Run: headless pygame with SDL's dummy video driver; simulated clock (each Clock.tick advances the game by its frame time, no real sleeping); random seed 0; keys injected as events and as key.get_pressed() state; no mouse input.
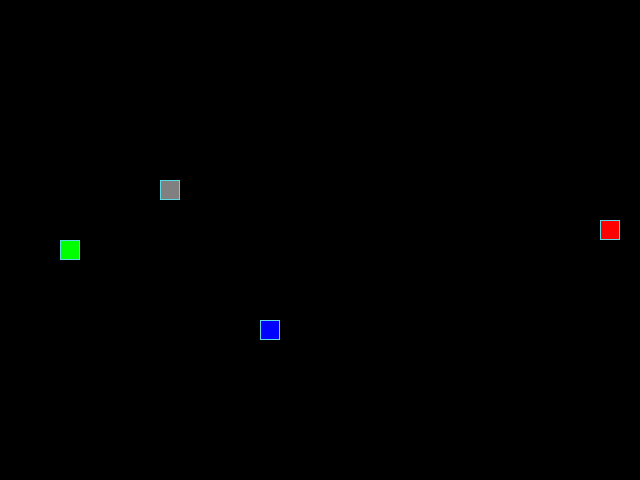
Frame 1 of 4 · flips 1–60 · no input
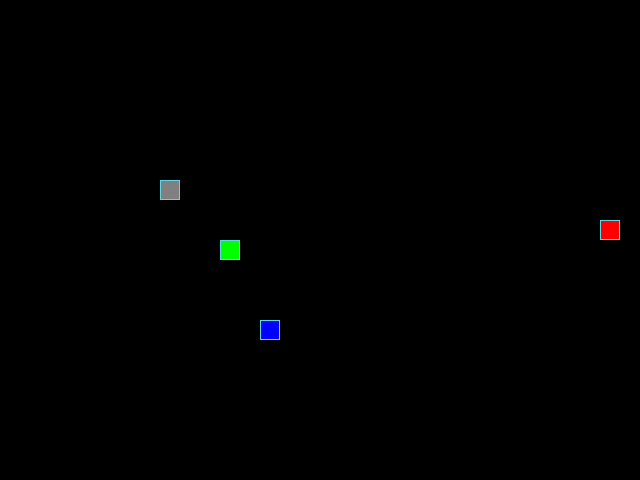
Frame 2 of 4 · flips 61–180 · tapped SPACE, RETURN · held RIGHT (→), D
Frame 3 of 4 · flips 181–300 · held DOWN (↓), S · screen unchanged from frame 2, image omitted
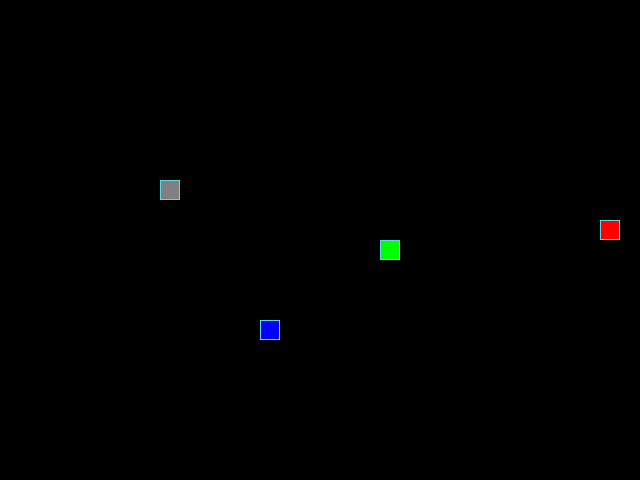
Frame 4 of 4 · flips 301–420 · held LEFT (←), A, UP (↑), W

The pygame program that drew these frames:

"""Игра Змейка на pygame.

Змейка управляется стрелками и поглощает яблоки: каждое яблоко
увеличивает длину и скорость. Яд уменьшает длину и скорость.
При столкновении с камнем или с самой собой игра начинается заново,
а все объекты перемещаются на новые места.
"""

from random import choice, randint

import pygame

# Константы для размеров поля и сетки:
SCREEN_WIDTH, SCREEN_HEIGHT = 640, 480
GRID_SIZE = 20
GRID_WIDTH = SCREEN_WIDTH // GRID_SIZE
GRID_HEIGHT = SCREEN_HEIGHT // GRID_SIZE

# Направления движения:
UP = (0, -1)
DOWN = (0, 1)
LEFT = (-1, 0)
RIGHT = (1, 0)

# Цвет фона - черный:
BOARD_BACKGROUND_COLOR = (0, 0, 0)

# Цвет границы ячейки - светло-бирюзовый:
BORDER_COLOR = (93, 216, 228)

# Цвет яблока - красный:
APPLE_COLOR = (255, 0, 0)

# Цвет яда - синий:
POISON_COLOR = (0, 0, 255)

# Цвет камня - серый:
ROCK_COLOR = (128, 128, 128)

# Цвет змейки - зелёный:
SNAKE_COLOR = (0, 255, 0)

# Скорость движения змейки:
START_SPEED = 5

# Шаг увеличения скорости:
INCREMENT_SPEED = 1

# Начальная длина змейки:
START_SNAKE_LENGTH = 1

# Настройка игрового окна:
screen = pygame.display.set_mode((SCREEN_WIDTH, SCREEN_HEIGHT), 0, 32)

# Заголовок окна игрового поля:
pygame.display.set_caption('Змейка')

# Настройка времени:
clock = pygame.time.Clock()


class GameObject:
    """Базовый класс для игровых объектов."""

    def __init__(self, surface=screen, body_color=None):
        """Задаёт поверхность, цвет и начальную позицию в центре поля."""
        self.screen = surface
        self.position = (SCREEN_WIDTH // 2, SCREEN_HEIGHT // 2)
        self.body_color = body_color

    def draw_cell(self, position):
        """Отрисовывает одну клетку сетки с рамкой в переданной позиции."""
        rect = pygame.Rect(position, (GRID_SIZE, GRID_SIZE))
        pygame.draw.rect(self.screen, self.body_color, rect)
        pygame.draw.rect(self.screen, BORDER_COLOR, rect, 1)

    def draw(self):
        """Отрисовывает объект на экране."""
        pass


class RandomCellObject(GameObject):
    """Класс для объекта, появляющегося в случайной клетке."""

    def __init__(self, surface=screen, body_color=None,
                 occupied_positions=()):
        """Создаёт объект и сразу размещает его в свободной клетке."""
        super().__init__(surface, body_color)
        self.randomize_position(occupied_positions)

    def get_random_cell(self):
        """Возвращает координаты случайной клетки."""
        return (
            randint(0, GRID_WIDTH - 1) * GRID_SIZE,
            randint(0, GRID_HEIGHT - 1) * GRID_SIZE
        )

    def randomize_position(self, occupied_positions):
        """Выбирает новую позицию, не совпадающую с занятыми клетками."""
        self.position = self.get_random_cell()
        # Генерирует позиции, пока не будет найдена свободная.
        while self.position in occupied_positions:
            self.position = self.get_random_cell()

    def draw(self):
        """Отрисовывает объект в одной клетке."""
        self.draw_cell(self.position)


class Apple(RandomCellObject):
    """Класс яблоко: увеличивает длину и скорость змейки."""

    def __init__(self, surface=screen, body_color=APPLE_COLOR,
                 occupied_positions=()):
        super().__init__(surface, body_color, occupied_positions)


class Poison(RandomCellObject):
    """Класс яд: уменьшает длину и скорость змейки."""

    def __init__(self, surface=screen, body_color=POISON_COLOR,
                 occupied_positions=()):
        super().__init__(surface, body_color, occupied_positions)


class Rock(RandomCellObject):
    """Класс камень: при столкновении с ним игра начинается заново."""

    def __init__(self, surface=screen, body_color=ROCK_COLOR,
                 occupied_positions=()):
        super().__init__(surface, body_color, occupied_positions)


class Snake(GameObject):
    """Класс змейка: хранит положение сегментов, направление и скорость."""

    def __init__(self, surface=screen, body_color=SNAKE_COLOR):
        """Создаёт змейку, которая изначально движется вправо."""
        super().__init__(surface, body_color)
        self.reset(RIGHT)

    def reset(self, direction=None):
        """Сбрасывает змейку в начальное состояние."""
        self.length = START_SNAKE_LENGTH
        self.positions = [self.position]
        # Если направление не передано, выбирается случайное из четырёх.
        self.direction = direction or choice((UP, DOWN, LEFT, RIGHT))
        self.next_direction = None
        self.speed = START_SPEED

    def get_head_position(self):
        """Возвращает координаты головы змейки."""
        return self.positions[0]

    def move(self):
        """Реализует движение змейки в текущем направлении.
        Новая голова добавляется в начало списка, лишние сегменты
        с конца обрезаются до текущей длины. Края поля замкнуты:
        при выходе за границу змейка появляется с противоположной стороны.
        """
        head_position_x, head_position_y = self.get_head_position()
        dx, dy = self.direction
        self.positions = [
            (
                (head_position_x + GRID_SIZE * dx) % SCREEN_WIDTH,
                (head_position_y + GRID_SIZE * dy) % SCREEN_HEIGHT
            )
        ] + self.positions
        del self.positions[self.length:]

    def draw(self):
        """Отрисовывает все сегменты змейки включая голову."""
        for position in self.positions:
            self.draw_cell(position)

    def update_direction(self):
        """Применяет направление при нажатии на клавишу."""
        if self.next_direction:
            self.direction = self.next_direction
            self.next_direction = None


def handle_keys(game_object):
    """Обрабатывает действия пользователя.
    Закрытие окна завершает программу. Стрелки задают следующее
    направление змейки, при этом разворот на 180 градусов запрещён.
    """
    for event in pygame.event.get():
        if event.type == pygame.QUIT:
            pygame.quit()
            raise SystemExit
        elif event.type == pygame.KEYDOWN:
            if event.key == pygame.K_UP and game_object.direction != DOWN:
                game_object.next_direction = UP
            elif event.key == pygame.K_DOWN and game_object.direction != UP:
                game_object.next_direction = DOWN
            elif event.key == pygame.K_LEFT and game_object.direction != RIGHT:
                game_object.next_direction = LEFT
            elif event.key == pygame.K_RIGHT and game_object.direction != LEFT:
                game_object.next_direction = RIGHT


def get_occupied(snake, *objects):
    """Возвращает список клеток, занятых змейкой и переданными объектами."""
    return snake.positions + [game_object.position for game_object in objects]


def is_clash(apple, poison, rock, snake):
    """Проверяет на столкновение змейки с объектами и с самой собой.
    Яблоко: змейка растёт и ускоряется, яблоко изменяет местоположение.
    Яд: змейка уменьшается и замедляется (но не меньше минимума),
    яд изменяет местоположение.
    Камень или само тело: змейка сбрасывается, все другие объекты
    изменяют своё местоположение.
    """
    head_position = snake.get_head_position()
    # Проверка столкновения с яблоком.
    if head_position == apple.position:
        apple.randomize_position(get_occupied(snake, poison, rock))
        snake.length += 1
        snake.speed += INCREMENT_SPEED
    # Проверка столкновения с ядом.
    if head_position == poison.position:
        poison.randomize_position(get_occupied(snake, apple, rock))
        if snake.length > 1 and snake.speed > 1:
            snake.length -= 1
            snake.speed -= INCREMENT_SPEED
    # Проверка столкновения с камнем и с самим собой.
    if head_position == rock.position or head_position in snake.positions[1:]:
        snake.reset()
        # Переставляем объекты по очереди, учитывая уже занятые клетки:
        apple.randomize_position(snake.positions)
        poison.randomize_position(get_occupied(snake, apple))
        rock.randomize_position(get_occupied(snake, apple, poison))


def main():
    """Функция, обеспечивающая основную логику игры."""
    pygame.init()
    # Создание объектов: объект не должен попадать на занятые клетки.
    snake = Snake(screen, SNAKE_COLOR)
    apple = Apple(screen, APPLE_COLOR, snake.positions)
    poison = Poison(screen, POISON_COLOR, get_occupied(snake, apple))
    rock = Rock(screen, ROCK_COLOR, get_occupied(snake, apple, poison))

    # Основной игровой цикл.
    while True:
        # Обработка нажатий клавиш и закрытия окна.
        handle_keys(snake)
        # Применение выбранного направления.
        snake.update_direction()
        # Движение змейки.
        snake.move()
        # Проверка и обработка столкновений.
        is_clash(apple, poison, rock, snake)
        # Отрисовка кадра.
        screen.fill(BOARD_BACKGROUND_COLOR)
        apple.draw()
        poison.draw()
        rock.draw()
        snake.draw()
        pygame.display.update()
        # Установка скорости змейки.
        clock.tick(snake.speed)


if __name__ == '__main__':
    main()
